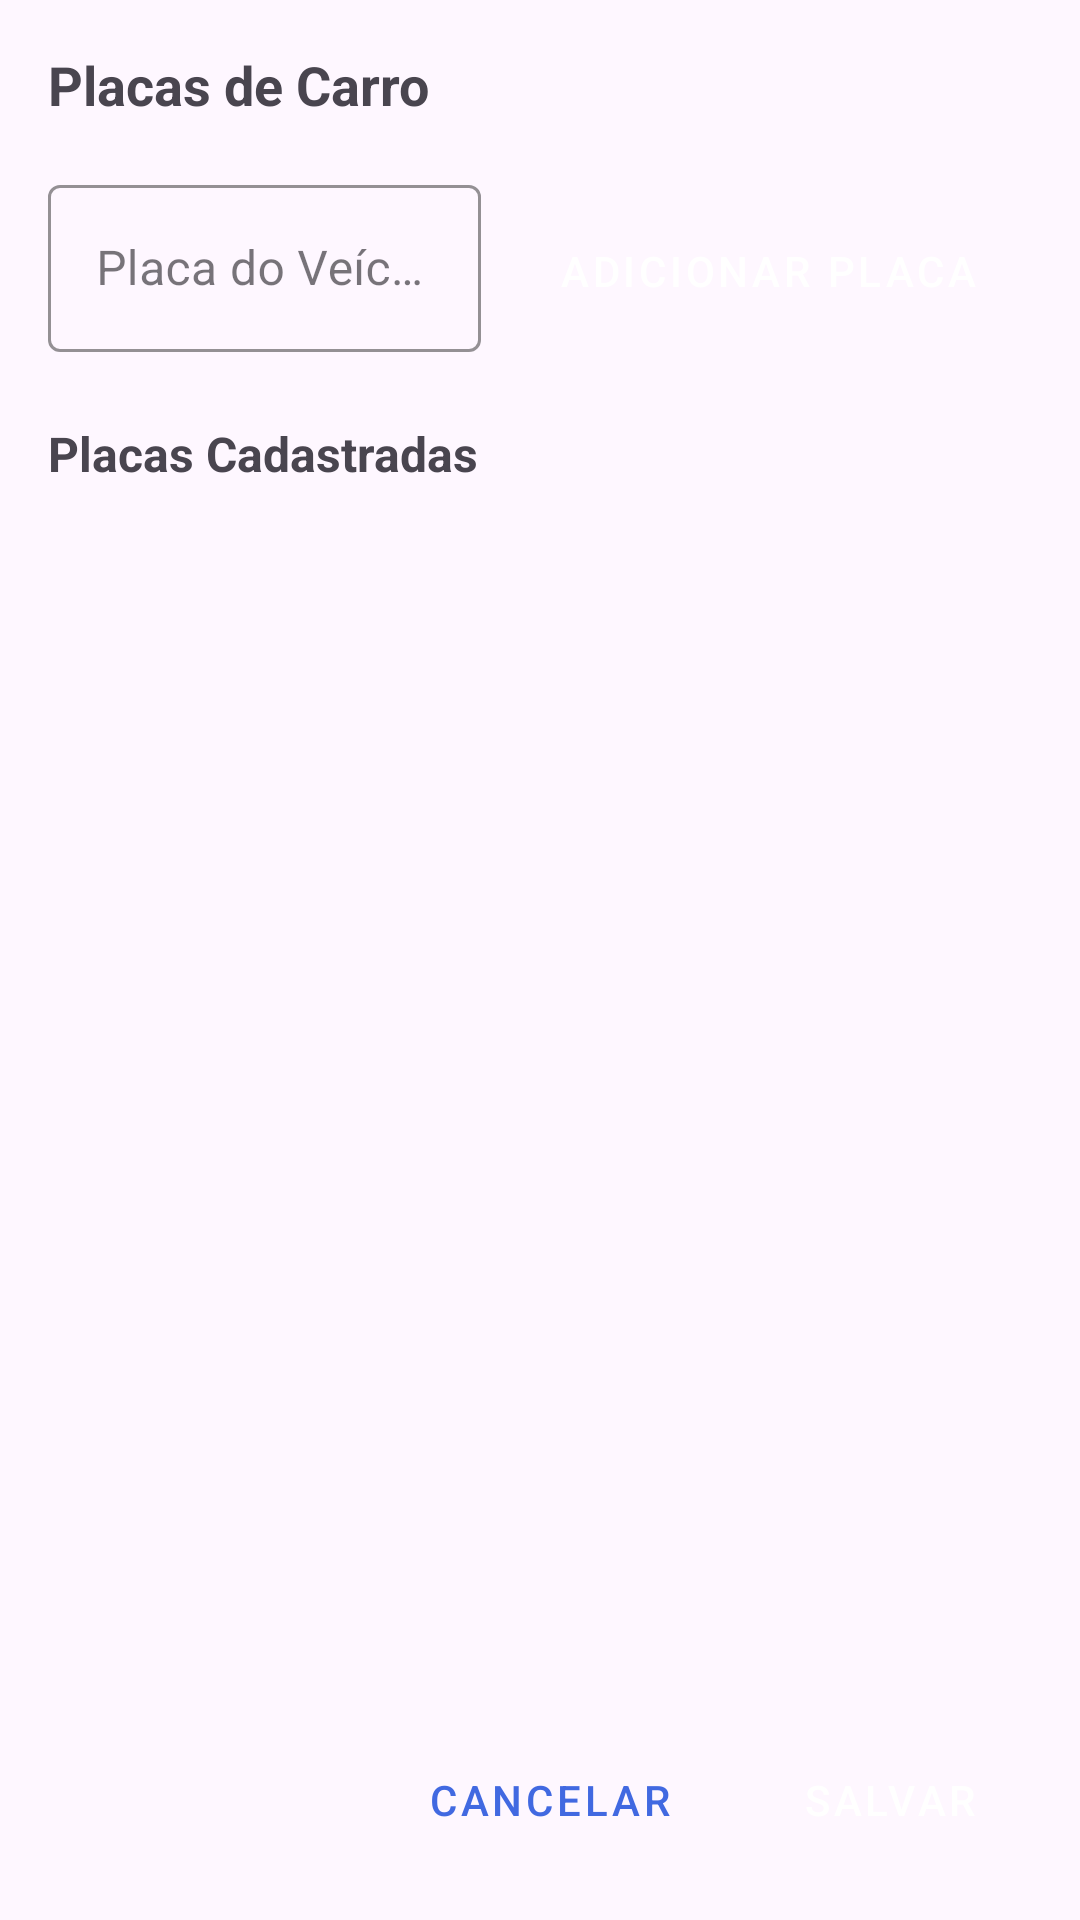

Produce the Android XML layout that renders to this screen, including the resource entries it uses.
<!-- AndroidManifest.xml: application theme Theme.Apptuba -->
<!-- res/layout/dialog_car_plates.xml -->
<?xml version="1.0" encoding="utf-8"?>
<LinearLayout xmlns:android="http://schemas.android.com/apk/res/android"
    android:layout_width="match_parent"
    android:layout_height="wrap_content"
    android:orientation="vertical"
    android:padding="16dp">

    <TextView
        android:id="@+id/dialogTitleTextView"
        android:layout_width="match_parent"
        android:layout_height="wrap_content"
        android:text="@string/car_plates"
        android:textSize="18sp"
        android:textStyle="bold"
        android:layout_marginBottom="16dp" />

    <LinearLayout
        android:layout_width="match_parent"
        android:layout_height="wrap_content"
        android:orientation="horizontal"
        android:layout_marginBottom="16dp">

        <com.google.android.material.textfield.TextInputLayout
            style="@style/TextInputLayout"
            android:layout_width="0dp"
            android:layout_height="wrap_content"
            android:layout_weight="1"
            android:hint="@string/car_plate_hint">

            <com.google.android.material.textfield.TextInputEditText
                android:id="@+id/newCarPlateEditText"
                android:layout_width="match_parent"
                android:layout_height="wrap_content"
                android:inputType="textCapCharacters"
                android:maxLength="8" />
        </com.google.android.material.textfield.TextInputLayout>

        <Button
            android:id="@+id/addPlateButton"
            android:layout_width="wrap_content"
            android:layout_height="68dp"
            style="@style/PrimaryButton"
            android:layout_marginStart="8dp"
            android:text="@string/add_car_plate" />
    </LinearLayout>

    <TextView
        android:layout_width="match_parent"
        android:layout_height="wrap_content"
        android:text="@string/registered_plates"
        android:textSize="16sp"
        android:textStyle="bold"
        android:layout_marginBottom="8dp" />

    <FrameLayout
        android:layout_width="match_parent"
        android:layout_height="0dp"
        android:layout_weight="1"
        android:layout_marginBottom="16dp">

        <androidx.recyclerview.widget.RecyclerView
            android:id="@+id/carPlatesRecyclerView"
            android:layout_width="match_parent"
            android:layout_height="wrap_content"
            android:maxHeight="200dp" />

        <TextView
            android:id="@+id/emptyPlatesTextView"
            android:layout_width="match_parent"
            android:layout_height="wrap_content"
            android:text="@string/no_plates_registered"
            android:gravity="center"
            android:padding="16dp"
            android:visibility="gone" />
    </FrameLayout>

    <LinearLayout
        android:layout_width="match_parent"
        android:layout_height="wrap_content"
        android:orientation="horizontal"
        android:gravity="end">

        <Button
            android:id="@+id/cancelDialogButton"
            style="@style/SecondaryButton"
            android:layout_width="wrap_content"
            android:layout_height="wrap_content"
            android:layout_marginRight="8dp
"
            android:text="@string/cancel" />

        <Button
            android:id="@+id/saveDialogButton"
            style="@style/PrimaryButton"
            android:layout_width="wrap_content"
            android:layout_height="wrap_content"
            android:text="@string/save" />
    </LinearLayout>
</LinearLayout>
<!-- resources referenced by this layout -->
<resources>
  <string name="add_car_plate">Adicionar Placa</string>
  <string name="cancel">Cancelar</string>
  <string name="car_plate_hint">Placa do Veículo</string>
  <string name="car_plates">Placas de Carro</string>
  <string name="no_plates_registered">Nenhuma placa cadastrada</string>
  <string name="registered_plates">Placas Cadastradas</string>
  <string name="save">Salvar</string>
  <style name="PrimaryButton" parent="Widget.MaterialComponents.Button">
          <item name="android:layout_width">match_parent</item>
          <item name="android:layout_height">68dp</item>
  
          <item name="android:paddingLeft">18dp</item>
          <item name="android:paddingRight">18dp</item>
          <item name="android:paddingTop">14dp</item>
          <item name="android:paddingBottom">14dp</item>
  
          <item name="android:textSize">14sp</item>
          <item name="backgroundTint">#4169E1</item>
          <item name="android:textColor">@android:color/white</item>
      </style>
  <style name="SecondaryButton" parent="Widget.MaterialComponents.Button.OutlinedButton">
          <item name="strokeColor">#4169E1</item>
          <item name="strokeWidth">1dp</item>
          <item name="android:textColor">#4169E1</item>
          <item name="rippleColor">#334169E1</item>
  
          <item name="android:layout_width">match_parent</item>
          <item name="android:layout_height">68dp</item>
  
          <item name="android:paddingLeft">18dp</item>
          <item name="android:paddingRight">18dp</item>
          <item name="android:paddingTop">14dp</item>
          <item name="android:paddingBottom">14dp</item>
  
          <item name="android:textSize">14sp</item>
      </style>
  <style name="TextInputLayout" parent="Widget.MaterialComponents.TextInputLayout.OutlinedBox">
  
          <item name="boxStrokeColor">#4169E1</item>
          <item name="hintTextColor">#4169E1</item>
  
      </style>
  <style name="Theme.Apptuba" parent="Base.Theme.Apptuba" />
  <style name="Base.Theme.Apptuba" parent="Theme.Material3.DayNight.NoActionBar">
          
          
      </style>
</resources>
